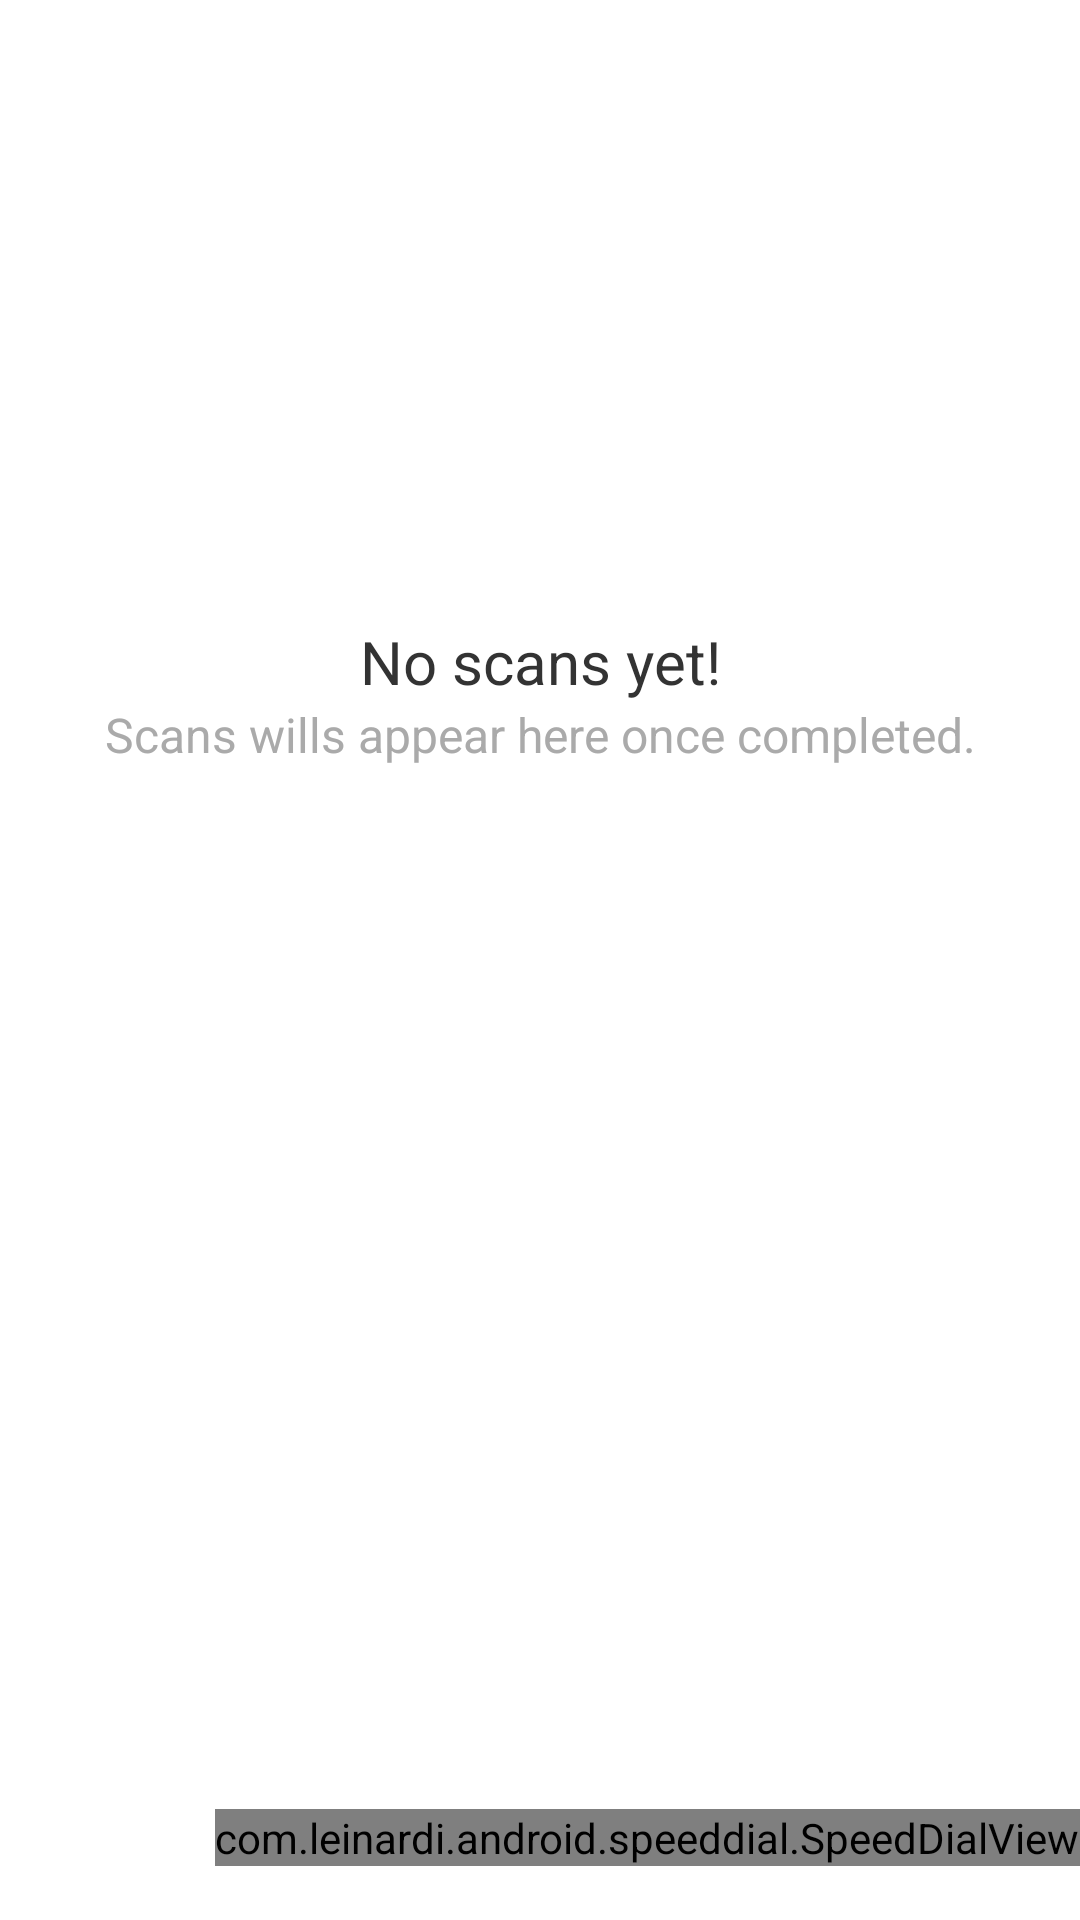

Here is an Android app screen rendered from its layout file. Give the layout XML and the strings, colors and styles it references.
<!-- AndroidManifest.xml: activity theme AppTheme.NoActionBar -->
<!-- res/layout/activity_main.xml -->
<?xml version="1.0" encoding="utf-8"?>
<androidx.constraintlayout.widget.ConstraintLayout xmlns:android="http://schemas.android.com/apk/res/android"
    xmlns:app="http://schemas.android.com/apk/res-auto"
    xmlns:tools="http://schemas.android.com/tools"
    android:id="@+id/container"
    android:layout_width="match_parent"
    android:layout_height="match_parent">

    

    

    <LinearLayout
        android:id="@+id/scan_results_container"
        android:layout_width="match_parent"
        android:layout_height="match_parent"
        android:orientation="vertical"
        android:visibility="gone"
        app:layout_constraintEnd_toEndOf="parent"
        app:layout_constraintStart_toStartOf="parent"
        app:layout_constraintTop_toTopOf="parent"
        tools:visibility="visible">

        <LinearLayout
            android:id="@+id/summary_container"
            android:layout_width="match_parent"
            android:layout_height="wrap_content"
            android:orientation="vertical"
            android:padding="20dp">

            <TextView
                android:id="@+id/summary_label"
                android:layout_width="match_parent"
                android:layout_height="wrap_content"
                android:text="@string/summary"
                android:textSize="18sp"
                android:textStyle="bold" />

            <TextView
                android:id="@+id/summary_hosts_up"
                android:layout_width="match_parent"
                android:layout_height="wrap_content"
                android:text="@string/summary_hosts" />

            <TextView
                android:id="@+id/summary_scan_time"
                android:layout_width="match_parent"
                android:layout_height="wrap_content"
                android:text="@string/summary_time" />

        </LinearLayout>

        <View
            android:layout_width="match_parent"
            android:layout_height="2dp"
            android:background="@color/not_so_grey"
            />

        <TextView
            android:id="@+id/discovered_hosts_label"
            android:layout_width="match_parent"
            android:layout_height="wrap_content"
            android:paddingStart="20dp"
            android:paddingTop="15dp"
            android:paddingBottom="15dp"
            android:text="@string/discovered_hosts"
            android:textSize="18sp"
            android:textStyle="bold" />

        <androidx.recyclerview.widget.RecyclerView
            android:id="@+id/scan_result_list"
            android:layout_width="match_parent"
            android:layout_height="match_parent"
            app:layout_constraintEnd_toEndOf="parent"
            app:layout_constraintStart_toStartOf="parent"
            app:layout_constraintTop_toTopOf="parent" />

    </LinearLayout>

    <include layout="@layout/running_scan_notice" />

    <RelativeLayout
        android:id="@+id/no_scans_container"
        android:layout_width="wrap_content"
        android:layout_height="wrap_content"
        app:layout_constraintBottom_toBottomOf="parent"
        app:layout_constraintEnd_toEndOf="parent"
        app:layout_constraintStart_toStartOf="parent"
        app:layout_constraintTop_toTopOf="parent"
        app:layout_constraintVertical_bias="0.35000002" >

        <ImageView
            android:id="@+id/empty_scans_image"
            android:layout_width="wrap_content"
            android:layout_height="wrap_content"
            app:srcCompat="@drawable/comp_server_laberinth"
            tools:srcCompat="@drawable/comp_server_laberinth" />

        <TextView
            android:id="@+id/hint_no_scans"
            android:layout_width="match_parent"
            android:layout_height="wrap_content"
            android:layout_below="@id/empty_scans_image"
            android:layout_marginStart="30dp"
            android:layout_marginEnd="30dp"
            android:text="@string/hint_no_scans"
            android:textAlignment="center"
            android:textColor="@color/almost_black"
            android:textSize="20sp" />

        <TextView
            android:id="@+id/hint_scans"
            android:layout_width="match_parent"
            android:layout_height="wrap_content"
            android:layout_below="@id/hint_no_scans"
            android:layout_marginStart="30dp"
            android:layout_marginEnd="30dp"
            android:text="@string/hint_scans"
            android:textAlignment="center"
            android:textColor="@color/grey_light"
            android:textSize="16sp" />

    </RelativeLayout>

    <com.leinardi.android.speeddial.SpeedDialView
        android:id="@+id/newScanButton"
        android:layout_width="wrap_content"
        android:layout_height="wrap_content"
        android:layout_marginBottom="18dp"
        app:layout_constraintBottom_toBottomOf="parent"
        app:layout_constraintEnd_toEndOf="parent"
        app:sdMainFabClosedSrc="@drawable/ic_add_white_24dp" />

    

</androidx.constraintlayout.widget.ConstraintLayout>
<!-- res/layout/running_scan_notice.xml (included above) -->
<?xml version="1.0" encoding="utf-8"?>
<RelativeLayout android:id="@+id/scan_running_container"
    android:layout_width="wrap_content"
    android:layout_height="wrap_content"
    android:visibility="gone"
    app:layout_constraintBottom_toBottomOf="parent"
    app:layout_constraintEnd_toEndOf="parent"
    app:layout_constraintStart_toStartOf="parent"
    app:layout_constraintTop_toTopOf="parent"
    app:layout_constraintVertical_bias="0.35000002"
    tools:visibility="visible"
    xmlns:android="http://schemas.android.com/apk/res/android"
    xmlns:app="http://schemas.android.com/apk/res-auto"
    xmlns:tools="http://schemas.android.com/tools">

    <ImageView
        android:id="@+id/running_scan_image"
        android:layout_width="match_parent"
        android:layout_height="wrap_content"
        app:srcCompat="@drawable/searchlight"
        tools:srcCompat="@drawable/searchlight" />

    <TextView
        android:id="@+id/hint_scan_running"
        android:layout_width="match_parent"
        android:layout_height="wrap_content"
        android:layout_below="@id/running_scan_image"
        android:layout_marginStart="30dp"
        android:layout_marginEnd="30dp"
        android:text="@string/scan_running"
        android:textAlignment="center"
        android:textColor="@color/almost_black"
        android:textSize="20sp" />

    <TextView
        android:id="@+id/hint_time"
        android:layout_width="match_parent"
        android:layout_height="wrap_content"
        android:layout_below="@id/hint_scan_running"
        android:layout_marginStart="30dp"
        android:layout_marginEnd="30dp"
        android:text="@string/hint_scan_running"
        android:textAlignment="center"
        android:textColor="@color/grey_light"
        android:textSize="16sp" />

    <Button
        android:id="@+id/stop_scan_button"
        android:layout_width="match_parent"
        android:layout_height="wrap_content"
        android:layout_below="@+id/hint_time"
        android:layout_marginStart="100dp"
        android:layout_marginTop="15dp"
        android:layout_marginEnd="100dp"
        android:text="@string/stop" />

</RelativeLayout>
<!-- resources referenced by this layout -->
<resources>
  <color name="almost_black">#333</color>
  <color name="colorAccent">@color/you_really_got_me</color>
  <color name="grey_light">#AAAAAA</color>
  <color name="not_so_grey">#ECECEC</color>
  <string name="discovered_hosts">Discovered hosts</string>
  <string name="hint_no_scans">No scans yet!</string>
  <string name="hint_scan_running">Allow some time for the scan to finish.</string>
  <string name="hint_scans">Scans wills appear here once completed.</string>
  <string name="scan_running">Scan is running…</string>
  <string name="stop">STOP</string>
  <string name="summary">Scan summary</string>
  <string name="summary_hosts">%d hosts up, %d hosts down.</string>
  <string name="summary_time">Scan finished in %.2f seconds.</string>
  <style name="AppTheme.NoActionBar">
          <item name="windowActionBar">false</item>
          <item name="windowNoTitle">true</item>
      </style>
  <color name="you_really_got_me">#AB234B</color>
</resources>
